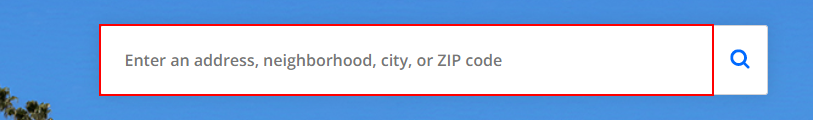
Task: Real Estate Web Scraping
Workflow: Main

Step 1: type "[varLocation+ "[k(enter)]"]" into the text box

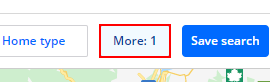
Step 2: click on the button 'more'

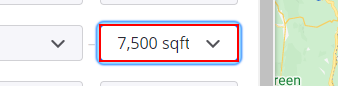
Step 3: select "7,500 sqft" in the drop-down

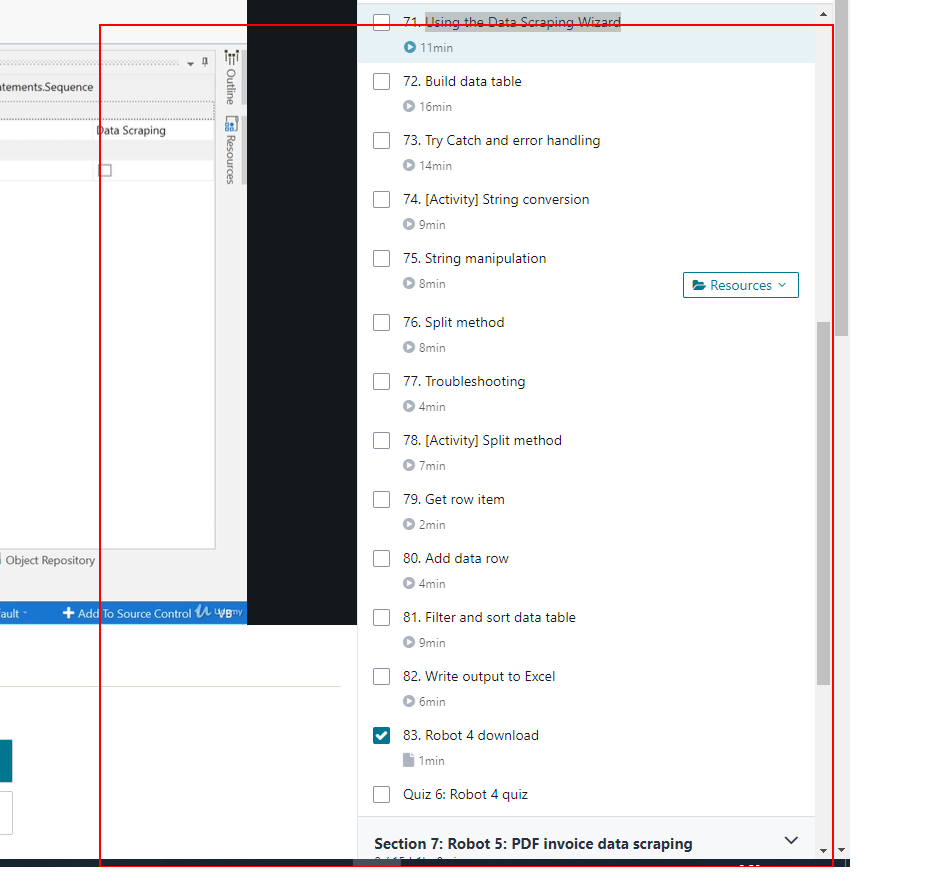
Step 4: get-text from the element